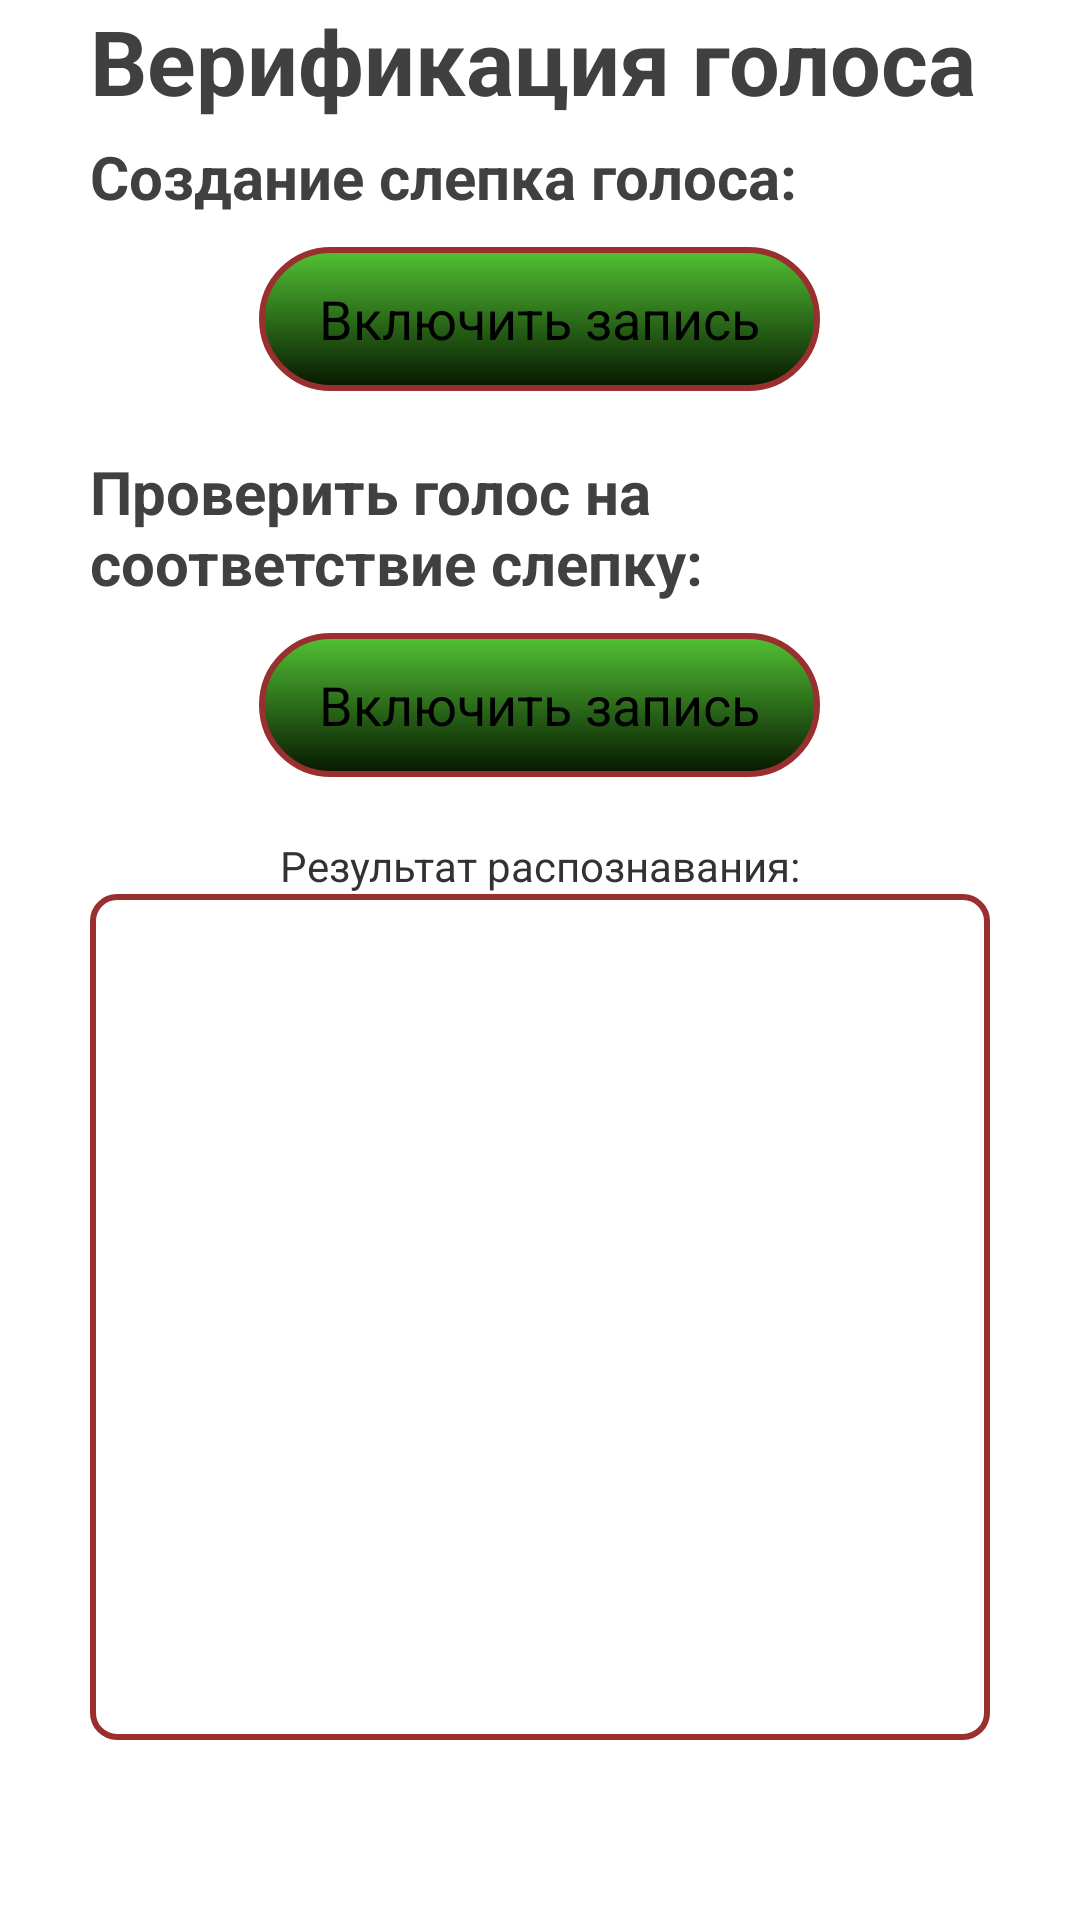

Layout XML and referenced resources for this Android screen:
<!-- AndroidManifest.xml: application theme AppTheme -->
<!-- res/layout/activity_3.xml -->
<LinearLayout
    xmlns:android="http://schemas.android.com/apk/res/android"
    android:layout_height="match_parent"
    android:layout_width="match_parent"
    android:orientation="horizontal">
    <LinearLayout
        android:id="@+id/linearLayout1"
        android:layout_height="match_parent"
        android:orientation="vertical"
        android:layout_width="match_parent"
        android:layout_margin="30dp"
        android:weightSum="1"
        android:layout_gravity="center_horizontal">

        <TextView
            android:text="@string/H4"
            style="@style/label1"
            android:layout_marginBottom="5dp"
            />
        <TextView
            android:text="@string/l4"
            style="@style/label4" />

        <Button
            android:text="@string/btnON"
            android:id="@+id/button2"
            style="@style/button"
            />
        <TextView
            android:text="@string/l5"
            style="@style/label4" />
        <Button
            android:text="@string/btnON"
            android:id="@+id/button3"
            style="@style/button"
            />
        <TextView
            style="@style/label2"
            android:text="@string/H2"


            />
        <LinearLayout
            android:orientation="vertical"
            android:layout_width="match_parent"
            android:layout_height="match_parent"
            android:layout_gravity="right"

            >
            <TextView
                android:background="@drawable/box"
                style="@style/label3"
                android:text=""
                android:id="@+id/txtOut2"

                />




        </LinearLayout>




    </LinearLayout>

</LinearLayout>
<!-- resources referenced by this layout -->
<resources>
  <!-- drawable box (drawable) -->
  <?xml version="1.0" encoding="utf-8"?>
  <selector xmlns:android="http://schemas.android.com/apk/res/android">
      <item>
          <shape>
  
  
              <stroke
                  android:width="2dp"
                  android:color="#992f2f" />
              <corners
                  android:radius="8dp" />
              <padding
                  android:left="20dp"
                  android:top="10dp"
                  android:right="20dp"
                  android:bottom="10dp" />
          </shape>
  
      </item>
  
  
  
  </selector>
  <string name="H2">Результат распознавания:</string>
  <string name="H4">Верификация голоса</string>
  <string name="btnON">Включить запись</string>
  <string name="l4">Создание слепка голоса:</string>
  <string name="l5">Проверить голос на соответствие слепку:</string>
  <style name="button" parent="@style/Text">
          <item name="android:layout_marginBottom">20dp</item>
          <item name="android:layout_gravity">center_horizontal</item>
          <item name="android:background">@drawable/button</item>
  
       </style>
  <style name="label1" parent="@style/Text">
          <item name="android:textColor">#404040</item>
          <item name="android:textSize">30dp</item>
  
          <item name="android:gravity">center_horizontal</item>
          <item name="android:layout_marginBottom">30dp</item>
          <item name="android:textStyle">bold</item>
      </style>
  <style name="label2">
  
          <item name="android:layout_width">wrap_content</item>
          <item name="android:layout_height">wrap_content</item>
          <item name="android:layout_gravity">center_horizontal</item>
       </style>
  <style name="label3">
          <item name="android:layout_width">match_parent</item>
          <item name="android:layout_height">match_parent</item>
  
      </style>
  <style name="label4" parent="@style/Text">
          <item name="android:textColor">#404040</item>
          <item name="android:textSize">20dp</item>
  
          <item name="android:gravity">left</item>
          <item name="android:layout_marginBottom">10dp</item>
          <item name="android:textStyle">bold</item>
      </style>
  <style name="AppTheme" parent="android:Theme.Holo.Light.DarkActionBar">
          
      </style>
  <style name="Text">
          <item name="android:layout_width">wrap_content</item>
          <item name="android:layout_height">wrap_content</item>
      </style>
  <!-- drawable button (drawable) -->
  <?xml version="1.0" encoding="utf-8"?>
  <selector xmlns:android="http://schemas.android.com/apk/res/android">
      <item>
          <shape>
              <gradient
                  android:startColor="#52c234"
                  android:endColor="#061700"
                  android:angle="270" />
              <stroke
                  android:width="2dp"
                  android:color="#992f2f" />
              <corners
                  android:radius="80dp" />
              <padding
                  android:left="20dp"
                  android:top="10dp"
                  android:right="20dp"
                  android:bottom="10dp" />
          </shape>
      </item>
  </selector>
</resources>
